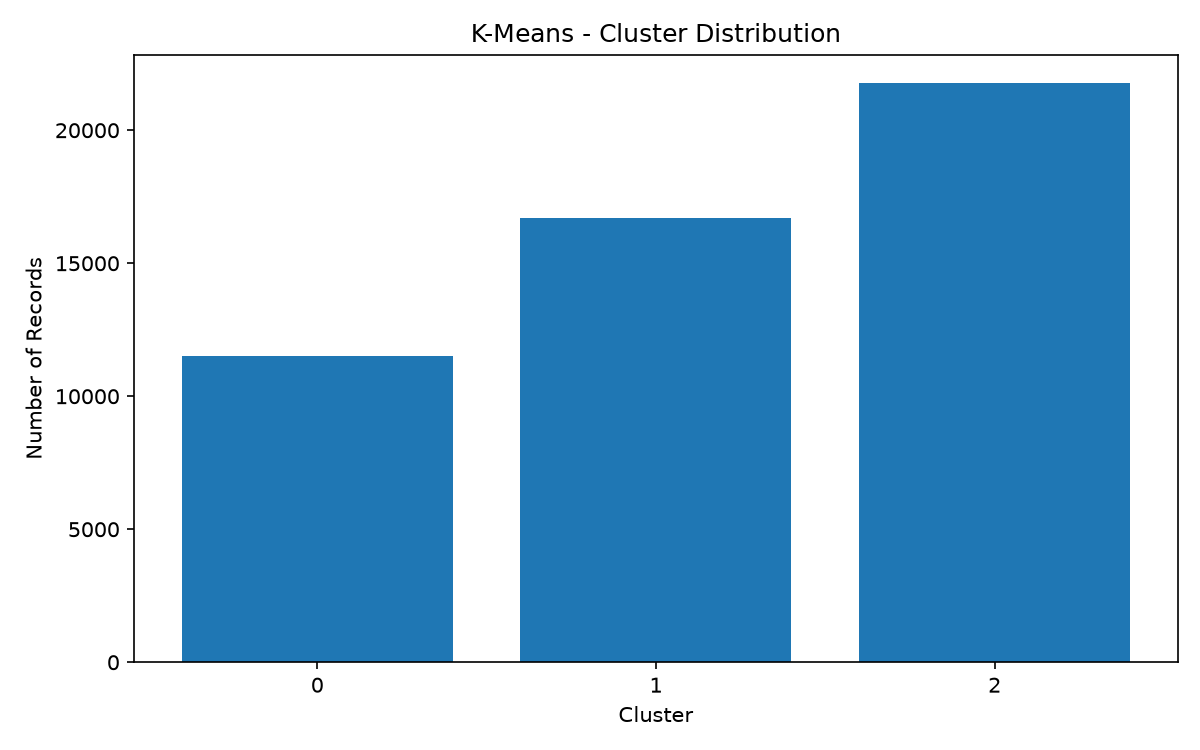

The file beside this chart, header and first rows:
Cluster, Count
0, 11529
1, 16712
2, 21759
